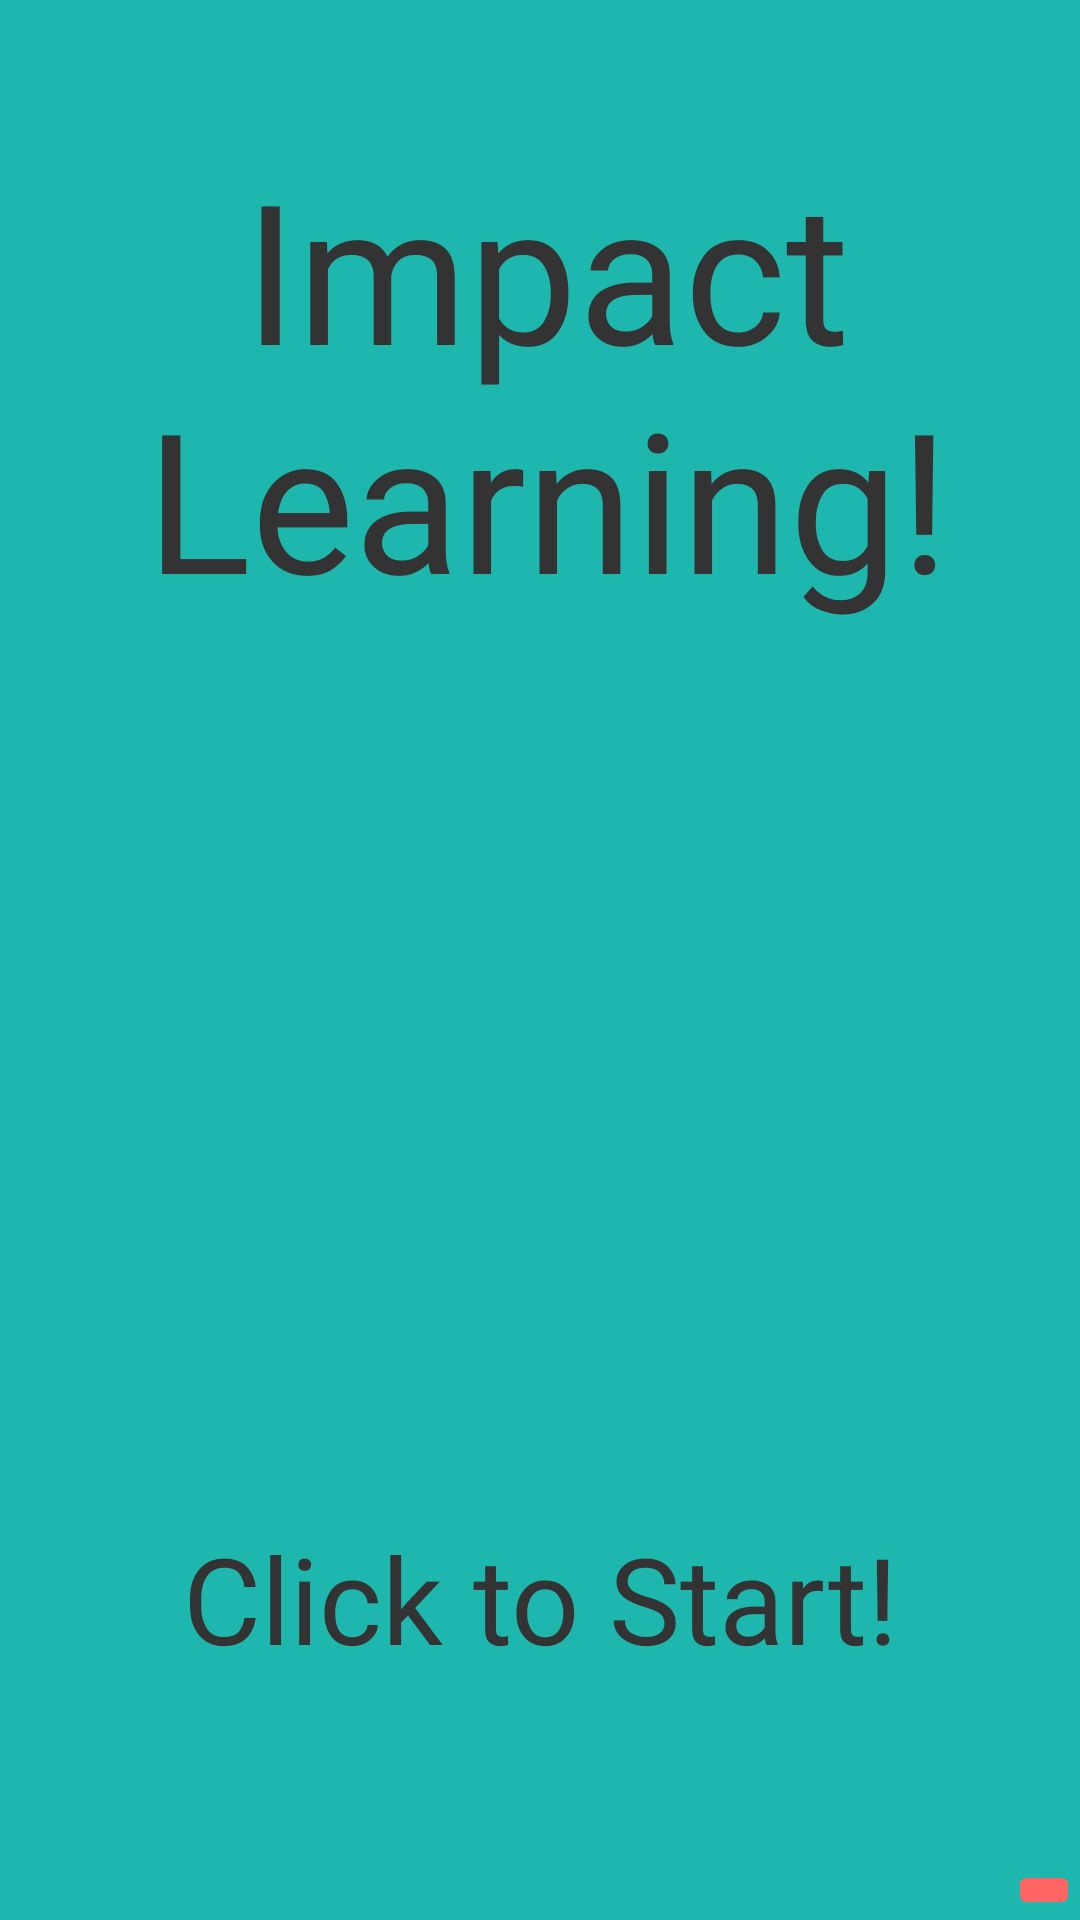

Write the Android layout XML for this screen, with the resource values it uses.
<!-- AndroidManifest.xml: activity theme Theme.SmartApp.NoActionBar -->
<!-- res/layout/activity_main.xml -->
<?xml version="1.0" encoding="utf-8"?>
<androidx.constraintlayout.widget.ConstraintLayout xmlns:android="http://schemas.android.com/apk/res/android"
    xmlns:app="http://schemas.android.com/apk/res-auto"
    xmlns:tools="http://schemas.android.com/tools"
    android:layout_width="match_parent"
    android:layout_height="match_parent"
    android:background="#1DB7AE"
    android:backgroundTint="#1DB7AE"
    tools:context=".MainActivity">


    <TextView
        android:id="@+id/welcome"
        android:layout_width="400dp"
        android:layout_height="wrap_content"
        android:fontFamily="@font/gothic"
        android:gravity="center_horizontal"
        android:text="Impact Learning!"
        android:textAlignment="center"
        android:textColor="@color/darkGray"
        android:textSize="65dp"
        app:layout_constraintBottom_toBottomOf="parent"
        app:layout_constraintEnd_toEndOf="parent"
        app:layout_constraintHorizontal_bias="0.454"
        app:layout_constraintStart_toStartOf="parent"
        app:layout_constraintTop_toTopOf="parent"
        app:layout_constraintVertical_bias="0.097" />

    <ImageView
        android:id="@+id/imageView9"
        android:layout_width="242dp"
        android:layout_height="262dp"
        app:layout_constraintBottom_toBottomOf="parent"
        app:layout_constraintEnd_toEndOf="parent"
        app:layout_constraintHorizontal_bias="0.497"
        app:layout_constraintStart_toStartOf="parent"
        app:layout_constraintTop_toTopOf="parent"
        app:layout_constraintVertical_bias="0.523"
        app:srcCompat="@drawable/fixed_logo_pnt3xb07t44vug9uhmu761tq9159g6hekw6ckycy0g" />

    <ImageView
        android:id="@+id/imageView10"
        android:layout_width="wrap_content"
        android:layout_height="wrap_content"
        app:layout_constraintBottom_toBottomOf="parent"
        app:layout_constraintEnd_toStartOf="@+id/textView6"
        app:layout_constraintHorizontal_bias="0.531"
        app:layout_constraintStart_toStartOf="parent"
        app:layout_constraintTop_toTopOf="parent"
        app:layout_constraintVertical_bias="0.803"
        app:srcCompat="@android:drawable/btn_star_big_on" />

    <ImageView
        android:id="@+id/imageView11"
        android:layout_width="wrap_content"
        android:layout_height="wrap_content"
        app:layout_constraintBottom_toBottomOf="parent"
        app:layout_constraintEnd_toEndOf="parent"
        app:layout_constraintHorizontal_bias="0.489"
        app:layout_constraintStart_toEndOf="@+id/textView6"
        app:layout_constraintTop_toTopOf="parent"
        app:layout_constraintVertical_bias="0.803"
        app:srcCompat="@android:drawable/btn_star_big_on" />

    <TextView
        android:id="@+id/textView6"
        android:layout_width="wrap_content"
        android:layout_height="wrap_content"
        android:background="#001DB7AE"
        android:fontFamily="@font/gothic"
        android:text="Click to Start!"
        android:textColor="@color/darkGray"
        android:textSize="40dp"
        app:layout_constraintBottom_toBottomOf="parent"
        app:layout_constraintEnd_toEndOf="parent"
        app:layout_constraintStart_toStartOf="parent"
        app:layout_constraintTop_toBottomOf="@+id/imageView9"
        app:layout_constraintVertical_bias="0.364" />

    <Button
        android:id="@+id/startButton"
        android:layout_width="412dp"
        android:layout_height="893dp"
        android:background="#001DB7AE"
        android:fontFamily="@font/gothic"
        android:textColor="@color/darkGray"
        android:textSize="40sp"
        app:layout_constraintBottom_toBottomOf="parent"
        app:layout_constraintEnd_toEndOf="parent"
        app:layout_constraintHorizontal_bias="0.0"
        app:layout_constraintStart_toStartOf="parent"
        app:layout_constraintTop_toTopOf="parent"
        app:layout_constraintVertical_bias="1.0" />

    <ImageButton
        android:id="@+id/imageButton2"
        android:layout_width="wrap_content"
        android:layout_height="wrap_content"
        android:backgroundTint="#FF6663"
        app:layout_constraintBottom_toBottomOf="parent"
        app:layout_constraintEnd_toEndOf="parent"
        app:layout_constraintHorizontal_bias="1.0"
        app:layout_constraintStart_toStartOf="parent"
        app:layout_constraintTop_toTopOf="parent"
        app:layout_constraintVertical_bias="1.0"
        app:srcCompat="@android:drawable/ic_menu_preferences" />


</androidx.constraintlayout.widget.ConstraintLayout>
<!-- resources referenced by this layout -->
<resources>
  <color name="darkGray">#333333</color>
  <!-- drawable fixed_logo_pnt3xb07t44vug9uhmu761tq9159g6hekw6ckycy0g: png bitmap (drawable, 17880 bytes) -->
  <style name="Theme.SmartApp.NoActionBar">
          <item name="windowActionBar">false</item>
          <item name="windowNoTitle">true</item>
      </style>
</resources>
